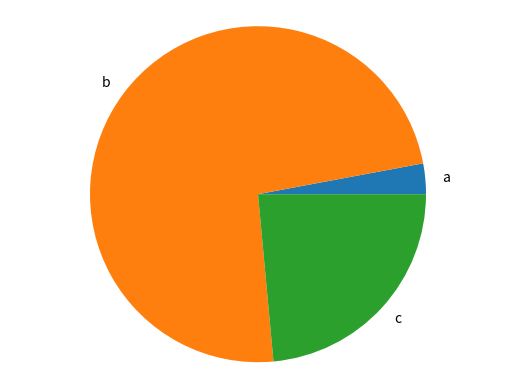

This figure's Python source:
import matplotlib.pyplot as plt

def generate_bar_chart(name, labels, values):  
  fig, ax = plt.subplots()
  ax.bar(labels, values)
  plt.savefig(f'./images/{name}.png')
  plt.close()

def generate_pie_chart(labels, values):
  fig, ax = plt.subplots()
  ax.pie(values, labels=labels)
  ax.axis('equal')
  plt.savefig('pie.png')
  plt.close()

if __name__ == '__main__':
  labels = ['a', 'b', 'c']
  values = [10, 250, 80]
  # generate_bar_chart(labels, values)
  generate_pie_chart(labels, values)
